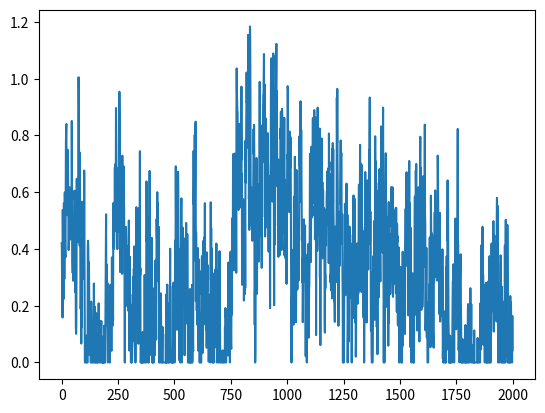

Write Python code to recreate this figure.
import numpy as np
from scipy import signal as ss
from scipy.stats import zscore
import matplotlib.pyplot as plt
def make_noise(num_traces=10, num_samples=1000, mean_fr = 1, std_fr = 1):
    num_samples = num_samples+2000
    # Normalised Frequencies
    # fv = np.linspace(0, 1, 40)
    # Amplitudes Of '1/f'                                
    # a = 1/(1+2*fv)                
    # Filter Numerator Coefficients              
    # b = ss.firls(43, fv, a)                                   

    B = [0.049922035, -0.095993537, 0.050612699, -0.004408786]
    A = [1, -2.494956002,   2.017265875,  -0.522189400]

    invfn = np.zeros((num_traces,num_samples))

    for i in np.arange(0,num_traces):
        # Create White Noise
        wn = np.random.normal(loc=1,scale=0.5,size=num_samples) 
        # Create '1/f' Noise
        invfn[i,:] = zscore(ss.lfilter(B, A, wn))                           

    # Rectify invfn (Remove negative values and rescaled to have a mean value of 1/1000)
    # invfn[invfn<0] = 0
    # invfn_rescaled = invfn[:,2000:]/np.mean(invfn[:,2000:])

    return invfn[:,2000:]

sample_list = make_noise(num_traces=10,num_samples=2000, mean_fr = 1, std_fr = 1)

sample = sample_list[0]
print(np.mean(sample_list[0]))

sample[sample<0] = 0
sample
plt.plot(sample_list[0])
print(np.mean(sample_list[0]))
plt.show()

